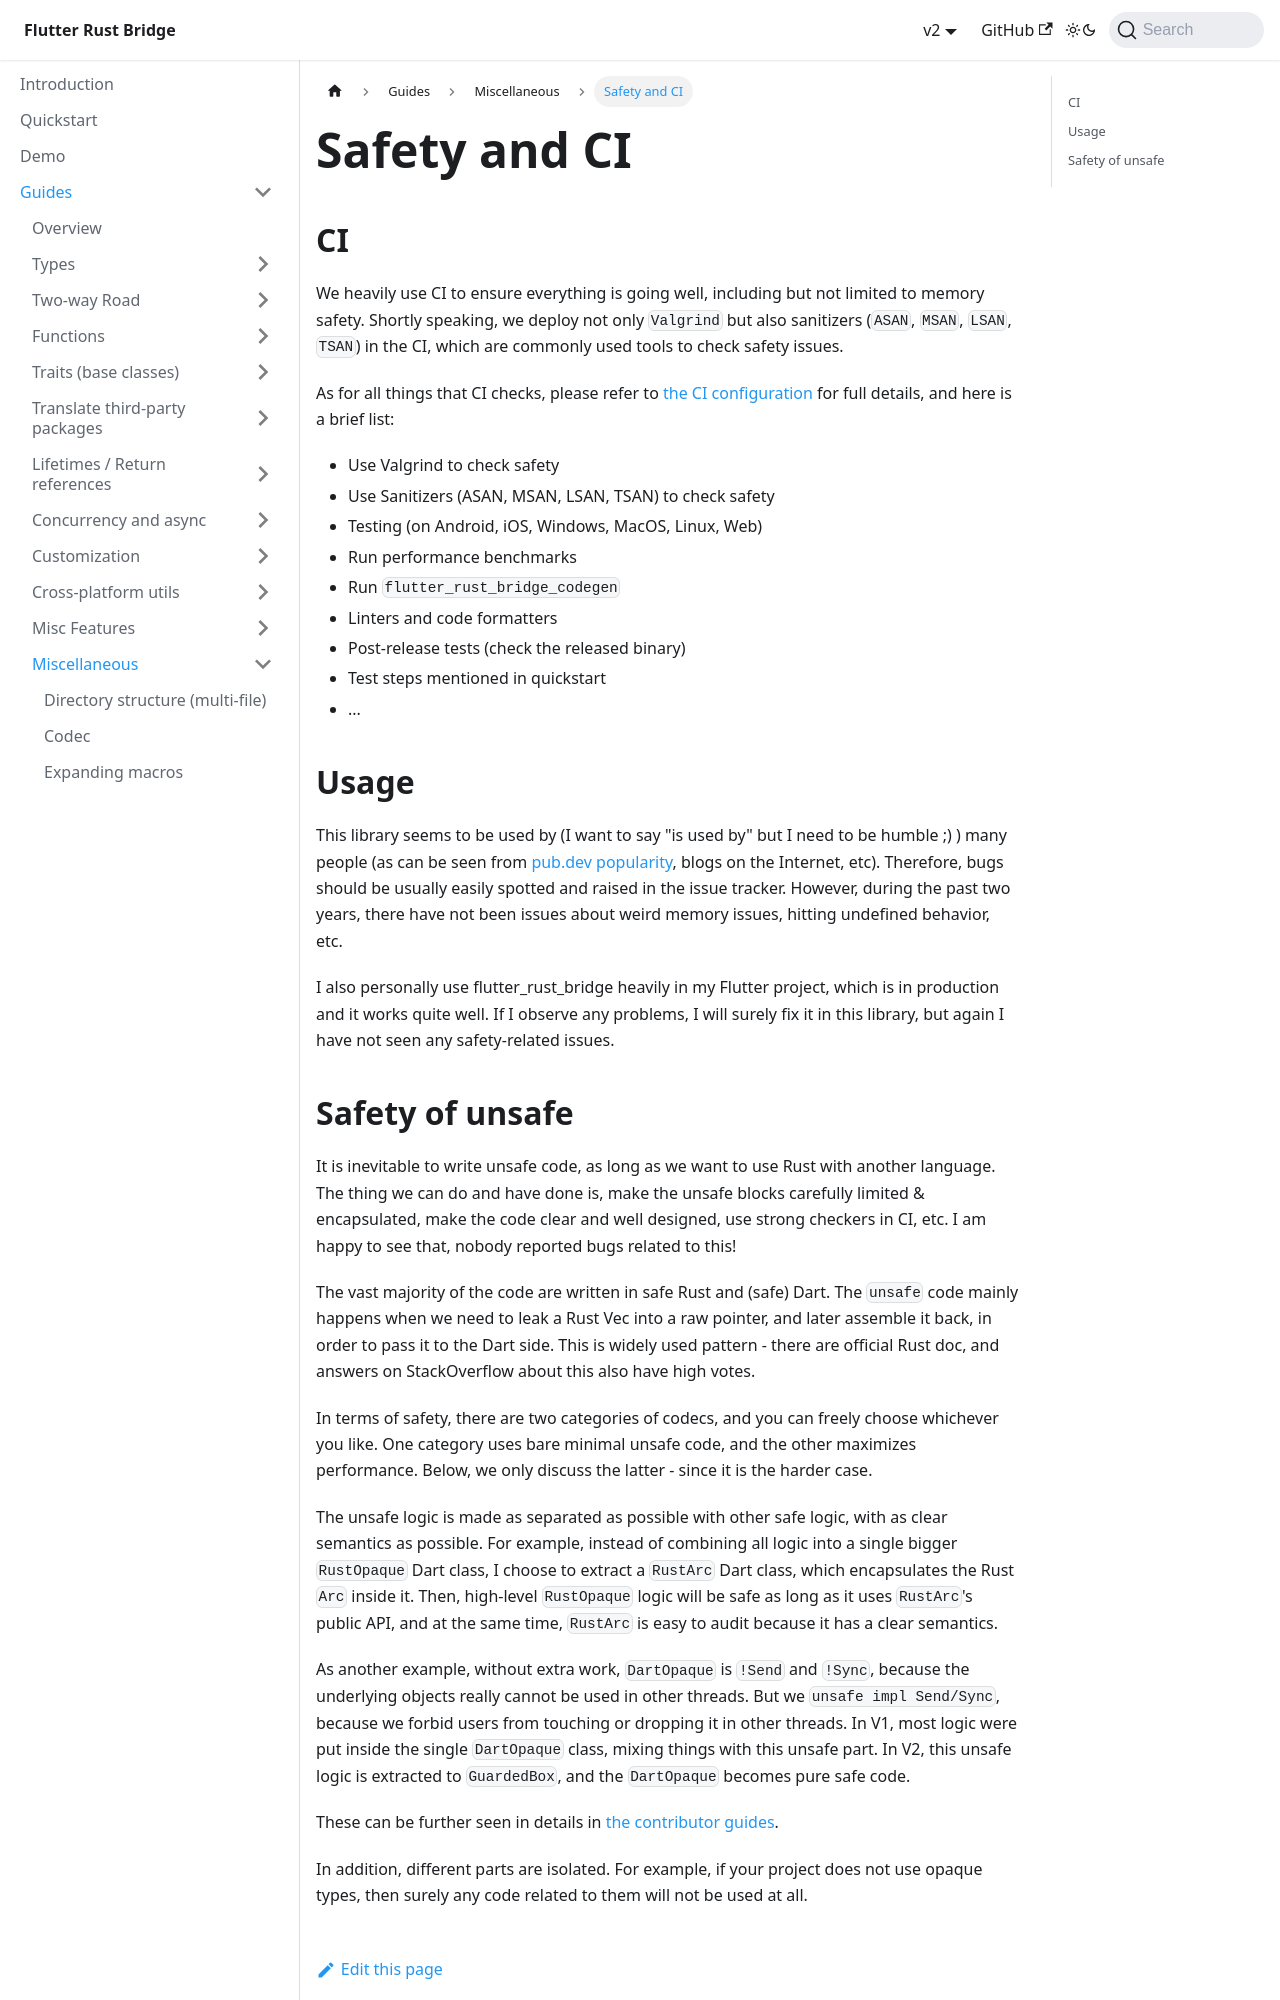

repository: fzyzcjy/flutter_rust_bridge · page: guides/miscellaneous/safety.html · generator: docusaurus

# Safety and CI

## CI

We heavily use CI to ensure everything is going well, including but not limited to memory safety.
Shortly speaking, we deploy not only `Valgrind` but also sanitizers (`ASAN`, `MSAN`, `LSAN`, `TSAN`) in the CI,
which are commonly used tools to check safety issues.

As for all things that CI checks,
please refer to [the CI configuration](https://github.com/fzyzcjy/flutter_rust_bridge/tree/master/.github/workflows)
for full details,
and here is a brief list:

* Use Valgrind to check safety
* Use Sanitizers (ASAN, MSAN, LSAN, TSAN) to check safety
* Testing (on Android, iOS, Windows, MacOS, Linux, Web)
* Run performance benchmarks
* Run `flutter_rust_bridge_codegen`
* Linters and code formatters
* Post-release tests (check the released binary)
* Test steps mentioned in quickstart
* ...

## Usage

This library seems to be used by (I want to say "is used by" but I need to be humble ;) ) many people
(as can be seen from [pub.dev popularity](https://pub.dev/packages/flutter_rust_bridge), blogs on the Internet, etc).
Therefore, bugs should be usually easily spotted and raised in the issue tracker.
However, during the past two years, there have not been issues about weird memory issues, hitting undefined behavior, etc.

I also personally use flutter_rust_bridge heavily in my Flutter project,
which is in production and it works quite well.
If I observe any problems, I will surely fix it in this library,
but again I have not seen any safety-related issues.
